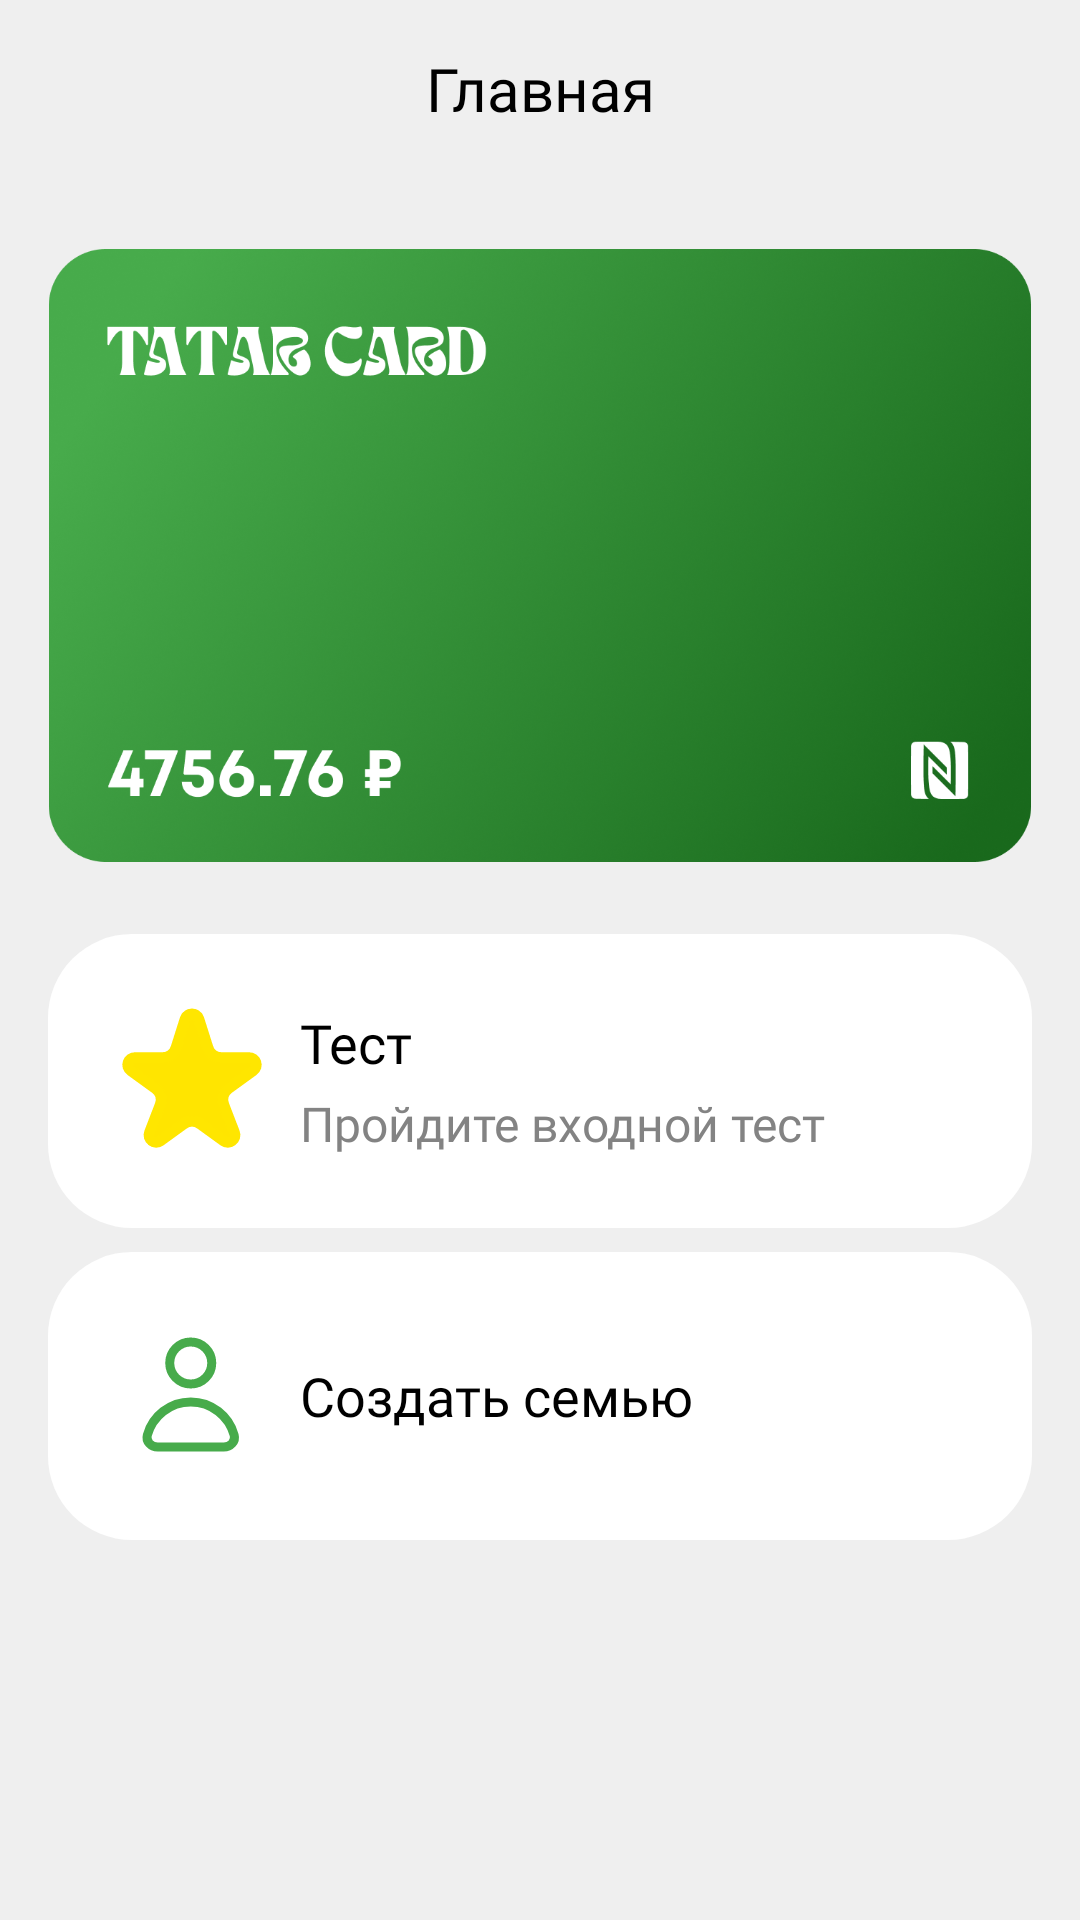

Write the Android layout XML for this screen, with the resource values it uses.
<!-- AndroidManifest.xml: application theme Theme.ResidentСardOfTatarstan -->
<!-- res/layout/fragment_main.xml -->
<?xml version="1.0" encoding="utf-8"?>
<androidx.constraintlayout.widget.ConstraintLayout xmlns:android="http://schemas.android.com/apk/res/android"
    xmlns:app="http://schemas.android.com/apk/res-auto"
    xmlns:tools="http://schemas.android.com/tools"
    android:layout_width="match_parent"
    android:layout_height="match_parent"
    tools:context=".presentation.fragments.MainFragment"
    android:background="@color/text_background">

    <TextView
        android:id="@+id/text_title_main"
        android:layout_width="wrap_content"
        android:layout_height="wrap_content"
        android:fontFamily="@font/mont_bold"
        android:gravity="center"
        android:lineSpacingExtra="5dp"
        android:text="@string/text_main"
        android:textColor="@color/black"
        android:textSize="20sp"
        app:layout_constraintEnd_toEndOf="parent"
        app:layout_constraintStart_toStartOf="parent"
        app:layout_constraintTop_toTopOf="parent"
        android:layout_marginTop="16dp"
        android:layout_marginHorizontal="16dp"/>

    <ImageView
        android:id="@+id/imageView"
        android:layout_width="match_parent"
        android:layout_height="wrap_content"
        android:layout_marginTop="40dp"
        android:adjustViewBounds="true"
        android:src="@drawable/image_card"
        android:layout_marginHorizontal="16dp"
        app:layout_constraintEnd_toEndOf="parent"
        app:layout_constraintStart_toStartOf="parent"
        app:layout_constraintTop_toBottomOf="@+id/text_title_main" />

    <LinearLayout
        android:id="@+id/onboarding_button"
        android:layout_width="match_parent"
        android:layout_height="wrap_content"
        android:background="@drawable/services_background"
        android:orientation="horizontal"
        app:layout_constraintEnd_toEndOf="parent"
        app:layout_constraintStart_toStartOf="parent"
        app:layout_constraintTop_toBottomOf="@+id/imageView"
        android:layout_marginTop="24dp"
        android:layout_marginHorizontal="16dp"
        android:padding="24dp">

        <ImageView
            android:layout_width="48dp"
            android:layout_height="48dp"
            android:src="@drawable/icon_onboarding"
            android:adjustViewBounds="true"/>

        <LinearLayout
            android:layout_width="match_parent"
            android:layout_height="wrap_content"
            android:orientation="vertical"
            android:layout_gravity="center"
            android:layout_marginStart="12dp"
            >

            <TextView
                android:layout_width="wrap_content"
                android:layout_height="wrap_content"
                android:textSize="18sp"
                android:textColor="@color/black"
                android:text="@string/test"
                android:fontFamily="@font/mont_semibold"
                android:lineSpacingExtra="5dp"
                android:gravity="center"/>

            <TextView
                android:layout_width="wrap_content"
                android:layout_height="wrap_content"
                android:textSize="16sp"
                android:layout_marginTop="4dp"
                android:textColor="@color/color_text_description_83"
                android:text="@string/test_description"
                android:fontFamily="@font/mont_regular"
                android:lineSpacingExtra="5dp"
                android:gravity="start"/>

        </LinearLayout>

    </LinearLayout>

    <LinearLayout
        android:id="@+id/create_family"
        android:layout_width="match_parent"
        android:layout_height="wrap_content"
        android:layout_marginHorizontal="16dp"
        android:background="@drawable/services_background"
        android:orientation="horizontal"
        android:padding="24dp"
        android:layout_marginTop="8dp"
        app:layout_constraintTop_toBottomOf="@+id/onboarding_button">

        <ImageView
            android:layout_width="48dp"
            android:layout_height="48dp"
            android:adjustViewBounds="true"
            android:src="@drawable/icon_family" />

        <LinearLayout
            android:layout_width="match_parent"
            android:layout_height="wrap_content"
            android:layout_gravity="center"
            android:layout_marginStart="12dp"
            android:orientation="vertical">

            <TextView
                android:layout_width="wrap_content"
                android:layout_height="wrap_content"
                android:fontFamily="@font/mont_semibold"
                android:gravity="center"
                android:lineSpacingExtra="5dp"
                android:text="@string/create_family"
                android:textColor="@color/black"
                android:textSize="18sp" />

        </LinearLayout>

    </LinearLayout>


</androidx.constraintlayout.widget.ConstraintLayout>
<!-- resources referenced by this layout -->
<resources>
  <color name="black">#FF000000</color>
  <color name="color_text_description_83">#838383</color>
  <color name="text_background">#EFEFEF</color>
  <!-- drawable icon_family (drawable) -->
  <vector xmlns:android="http://schemas.android.com/apk/res/android"
      android:width="48dp"
      android:height="48dp"
      android:viewportWidth="48"
      android:viewportHeight="48">
    <path
        android:pathData="M23.581,26C16.666,26 10.843,30.68 9.108,37.046C8.527,39.177 10.372,41 12.582,41H34.581C36.791,41 38.636,39.177 38.055,37.046C36.32,30.68 30.497,26 23.581,26Z"
        android:strokeWidth="3"
        android:fillColor="#00000000"
        android:strokeColor="#47AB4B"
        android:strokeLineCap="round"/>
    <path
        android:pathData="M30.581,13C30.581,16.866 27.448,20 23.581,20C19.715,20 16.581,16.866 16.581,13C16.581,9.134 19.715,6 23.581,6C27.448,6 30.581,9.134 30.581,13Z"
        android:strokeWidth="3"
        android:fillColor="#00000000"
        android:strokeColor="#47AB4B"
        android:strokeLineCap="round"/>
  </vector>
  <!-- drawable icon_onboarding (drawable) -->
  <vector xmlns:android="http://schemas.android.com/apk/res/android"
      android:width="40dp"
      android:height="39dp"
      android:viewportWidth="40"
      android:viewportHeight="39">
    <path
        android:pathData="M37.025,17.442C38.591,16.303 37.785,13.825 35.848,13.825H28.239C26.493,13.825 24.949,12.693 24.424,11.028L21.907,3.047C21.319,1.183 18.681,1.183 18.092,3.047L15.575,11.028C15.05,12.693 13.506,13.825 11.761,13.825H4.151C2.214,13.825 1.408,16.303 2.975,17.442L9.752,22.37C11.217,23.435 11.783,25.351 11.133,27.041L8.193,34.685C7.478,36.545 9.625,38.192 11.236,37.02L17.647,32.358C19.05,31.338 20.95,31.338 22.353,32.358L28.763,37.02C30.375,38.192 32.522,36.545 31.806,34.685L28.866,27.041C28.216,25.351 28.783,23.435 30.247,22.37L37.025,17.442Z"
        android:strokeWidth="3"
        android:fillColor="#FFE500"
        android:strokeColor="#FFE600"
        android:strokeLineCap="round"/>
  </vector>
  <!-- drawable image_card: png bitmap (drawable, 995708 bytes) -->
  <!-- drawable services_background (drawable) -->
  <?xml version="1.0" encoding="utf-8"?>
  <layer-list xmlns:android="http://schemas.android.com/apk/res/android">
      <item>
          <shape android:shape="rectangle">
              <corners
                  android:radius="28dp"/>
              <solid  android:color="@color/white"/>
          </shape>
      </item>
  </layer-list>
  <string name="create_family">Создать семью</string>
  <string name="test">Тест</string>
  <string name="test_description">Пройдите входной тест</string>
  <string name="text_main">Главная</string>
  <style name="Theme.ResidentСardOfTatarstan" parent="Base.Theme.ResidentСardOfTatarstan" />
  <color name="white">#FFFFFFFF</color>
  <style name="Base.Theme.ResidentСardOfTatarstan" parent="Theme.Material3.DayNight.NoActionBar">
          
          
      </style>
</resources>
